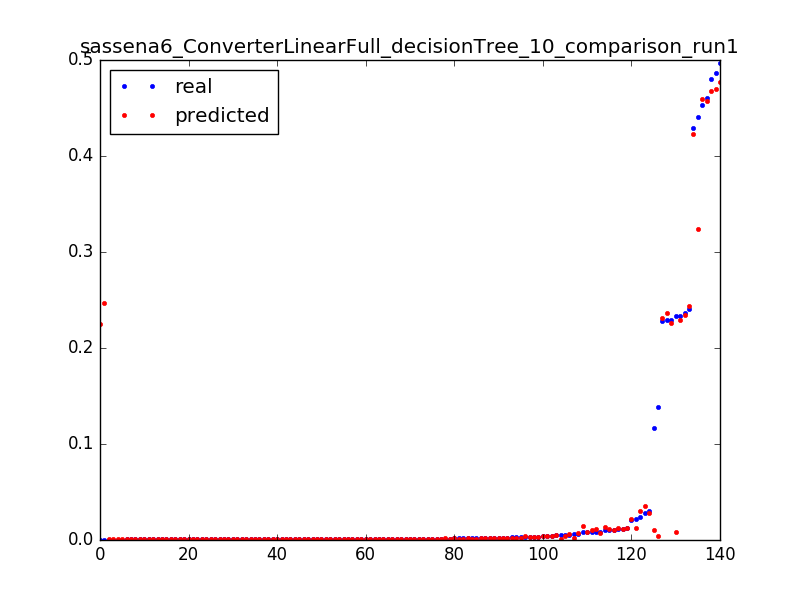

The data file committed next to this chart (first rows):
0.22805292212475248, 0.231652308459, 0.0031847133757961785
0.01176, 0.01172, 0.006369
0.001193, 0.001429, 0.009554
1.3112518521432411e-05, 0.2248, 0.003185
0.2333, 0.007982, 0.006369
0.004773, 0.001429, 0.009554
1.3112518521432411e-05, 0.2464, 0.003185
0.1162, 0.01027, 0.006369
0.1387, 0.003717, 0.009554
0.005901, 0.002448, 0.01274
0.003042, 0.001796, 0.01592
0.001914, 0.000858, 0.01911
0.001639, 0.000858, 0.02229
0.00118, 0.000858, 0.02548
0.001049, 0.000858, 0.02866
0.001115, 0.000858, 0.03185
0.0009834, 0.000858, 0.03503
0.0008654, 0.000858, 0.03822
0.001075, 0.000858, 0.0414
0.0005901, 0.000858, 0.04459
0.001206, 0.000858, 0.04777
0.0007868, 0.000858, 0.05096
0.0006425, 0.000858, 0.05414
0.001088, 0.000858, 0.05732
0.0007999, 0.000858, 0.06051
0.0007081, 0.000858, 0.06369
0.0009179, 0.000858, 0.06688
0.0007605, 0.000858, 0.07006
0.0007868, 0.000858, 0.07325
0.2368, 0.2347, 0.003185
0.01111, 0.01217, 0.006369
0.004393, 0.004475, 0.009554
0.002623, 0.002448, 0.01274
0.002072, 0.001796, 0.01592
0.001757, 0.000858, 0.01911
0.001613, 0.000858, 0.02229
0.001403, 0.000858, 0.02548
0.001272, 0.000858, 0.02866
0.001272, 0.000858, 0.03185
0.0004196, 0.000858, 0.03503
0.4294, 0.4225, 0.003185
0.441, 0.3244, 0.003185
0.4866, 0.4696, 0.003185
0.024, 0.03026, 0.006369
0.008222, 0.01048, 0.009554
0.005219, 0.005874, 0.01274
0.003776, 0.004288, 0.01592
0.4601, 0.4573, 0.003185
0.02856, 0.03539, 0.006369
0.008392, 0.01155, 0.009554
0.2333, 0.2295, 0.003185
0.01049, 0.01124, 0.006369
0.004734, 0.004894, 0.009554
0.00316, 0.003268, 0.01274
0.0005507, 0.001115, 0.01592
0.229, 0.2259, 0.003185
0.01036, 0.01344, 0.006369
0.2404, 0.2438, 0.003185
0.01091, 0.009992, 0.006369
0.003934, 0.003717, 0.009554
0.002229, 0.002448, 0.01274
... 80 more rows
